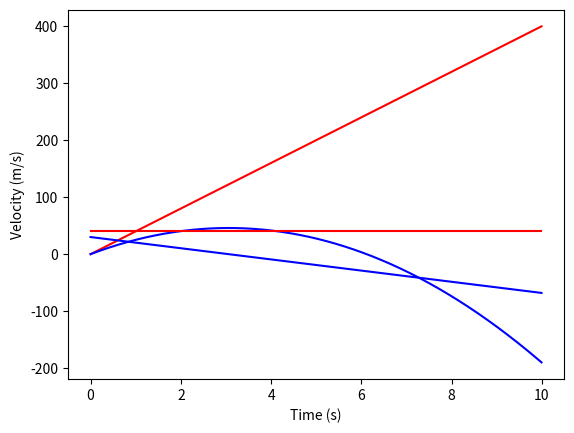

Write the Python code that produced this figure.
import numpy as np
import matplotlib.pyplot as plt

vox = 40
voy = 30
x0 = 0
ax = 0
g = 9.81
yf = -35

# plot position vs time
t = np.arange(0, 10, 0.01)
x = vox * t + 0.5 * ax * t ** 2
y = voy * t + 0.5 * -g * t ** 2
plt.plot(t, x, label='Horizontal positon', color='red')
plt.plot(t, y, label='Vertical position', color='blue')
plt.xlabel('Time (s)')
plt.ylabel('Position (m)')
plt.show()

# plot velocity vs time
t = np.arange(0, 10, 0.01)
vx = vox + ax * t
vy = voy + -g * t
plt.plot(t, vx, label='Horizontal velocity', color='red')
plt.plot(t, vy, label='Vertical velocity', color='blue')
plt.xlabel('Time (s)')
plt.ylabel('Velocity (m/s)')
plt.show()
